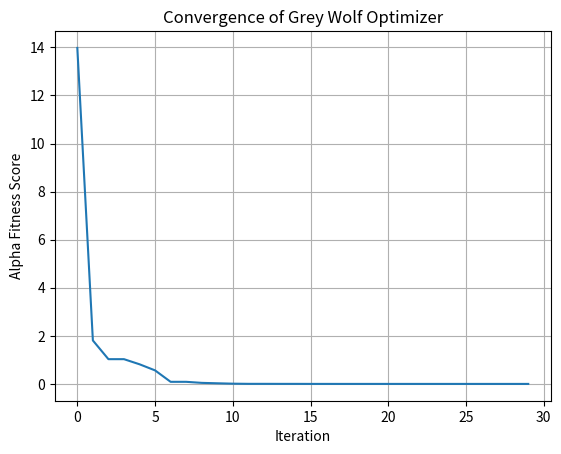

The script that saved this image:
#GWO
import numpy as np
import matplotlib.pyplot as plt

# Step 1: Define the Problem (a mathematical function to optimize)
def objective_function(x):
    return np.sum(x**2)  # Example: Sphere function (minimize sum of squares)

# Step 2: Initialize Parameters
num_wolves = 5  # Number of wolves in the pack
num_dimensions = 2  # Number of dimensions (for the optimization problem)
num_iterations = 30  # Number of iterations
lb = -10  # Lower bound of search space
ub = 10  # Upper bound of search space

# Step 3: Initialize Population (Generate initial positions randomly)
wolves = np.random.uniform(lb, ub, (num_wolves, num_dimensions))

# Initialize alpha, beta, delta wolves
alpha_pos = np.zeros(num_dimensions)
beta_pos = np.zeros(num_dimensions)
delta_pos = np.zeros(num_dimensions)

alpha_score = float('inf')  # Best (alpha) score
beta_score = float('inf')   # Second best (beta) score
delta_score = float('inf')  # Third best (delta) score

# To store the alpha score over iterations for graphing
alpha_score_history = []

# Step 4: Evaluate Fitness and assign Alpha, Beta, Delta wolves
def evaluate_fitness():
    global alpha_pos, beta_pos, delta_pos, alpha_score, beta_score, delta_score

    for wolf in wolves:
        fitness = objective_function(wolf)

        # Update Alpha, Beta, Delta wolves based on fitness
        if fitness < alpha_score:
            delta_score = beta_score
            delta_pos = beta_pos.copy()

            beta_score = alpha_score
            beta_pos = alpha_pos.copy()

            alpha_score = fitness
            alpha_pos = wolf.copy()
        elif fitness < beta_score:
            delta_score = beta_score
            delta_pos = beta_pos.copy()

            beta_score = fitness
            beta_pos = wolf.copy()
        elif fitness < delta_score:
            delta_score = fitness
            delta_pos = wolf.copy()

# Step 5: Update Positions
def update_positions(iteration):
    a = 2 - iteration * (2 / num_iterations)  # a decreases linearly from 2 to 0

    for i in range(num_wolves):
        for j in range(num_dimensions):
            r1 = np.random.random()
            r2 = np.random.random()

            # Position update based on alpha
            A1 = 2 * a * r1 - a
            C1 = 2 * r2
            D_alpha = abs(C1 * alpha_pos[j] - wolves[i, j])
            X1 = alpha_pos[j] - A1 * D_alpha

            # Position update based on beta
            r1 = np.random.random()
            r2 = np.random.random()
            A2 = 2 * a * r1 - a
            C2 = 2 * r2
            D_beta = abs(C2 * beta_pos[j] - wolves[i, j])
            X2 = beta_pos[j] - A2 * D_beta

            # Position update based on delta
            r1 = np.random.random()
            r2 = np.random.random()
            A3 = 2 * a * r1 - a
            C3 = 2 * r2
            D_delta = abs(C3 * delta_pos[j] - wolves[i, j])
            X3 = delta_pos[j] - A3 * D_delta

            # Update wolf position
            wolves[i, j] = (X1 + X2 + X3) / 3

            # Apply boundary constraints
            wolves[i, j] = np.clip(wolves[i, j], lb, ub)

# Step 6: Iterate (repeat evaluation and position updating)
for iteration in range(num_iterations):
    evaluate_fitness()  # Evaluate fitness of each wolf
    update_positions(iteration)  # Update positions based on alpha, beta, delta

    # Record the alpha score for this iteration
    alpha_score_history.append(alpha_score)

    # Optional: Print current best score
    print(f"Iteration {iteration+1}/{num_iterations}, Alpha Score: {alpha_score}")

# Step 7: Output the Best Solution
print("Best Solution:", alpha_pos)
print("Best Solution Fitness:", alpha_score)

# Plotting the convergence graph
plt.plot(alpha_score_history)
plt.title('Convergence of Grey Wolf Optimizer')
plt.xlabel('Iteration')
plt.ylabel('Alpha Fitness Score')
plt.grid(True)
plt.show()
